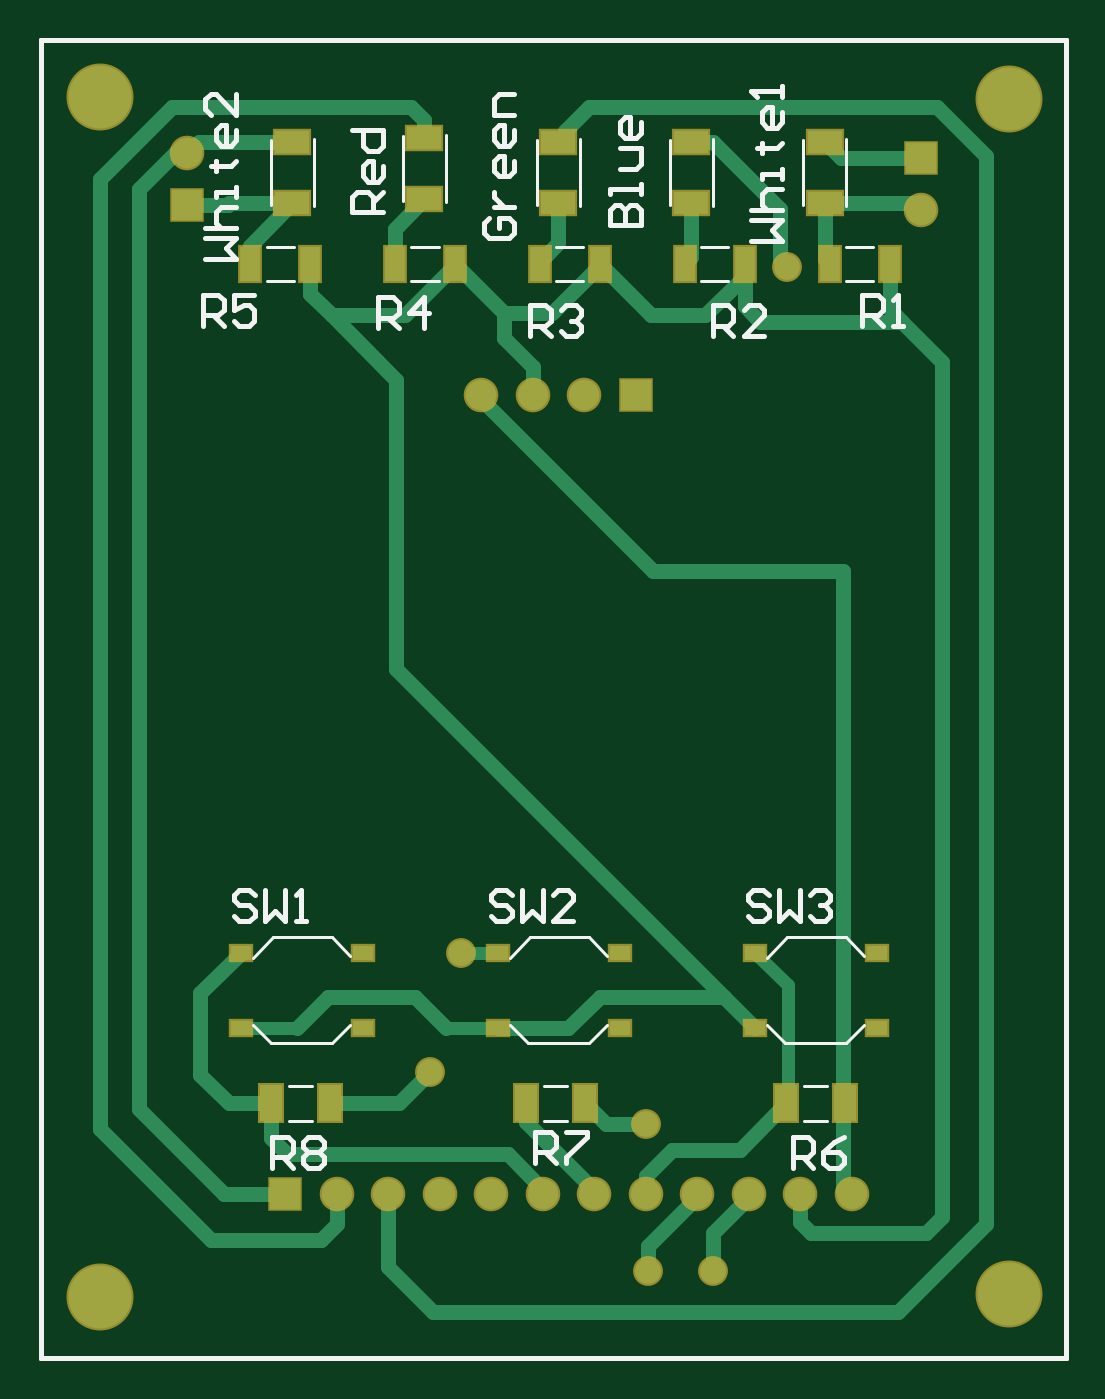
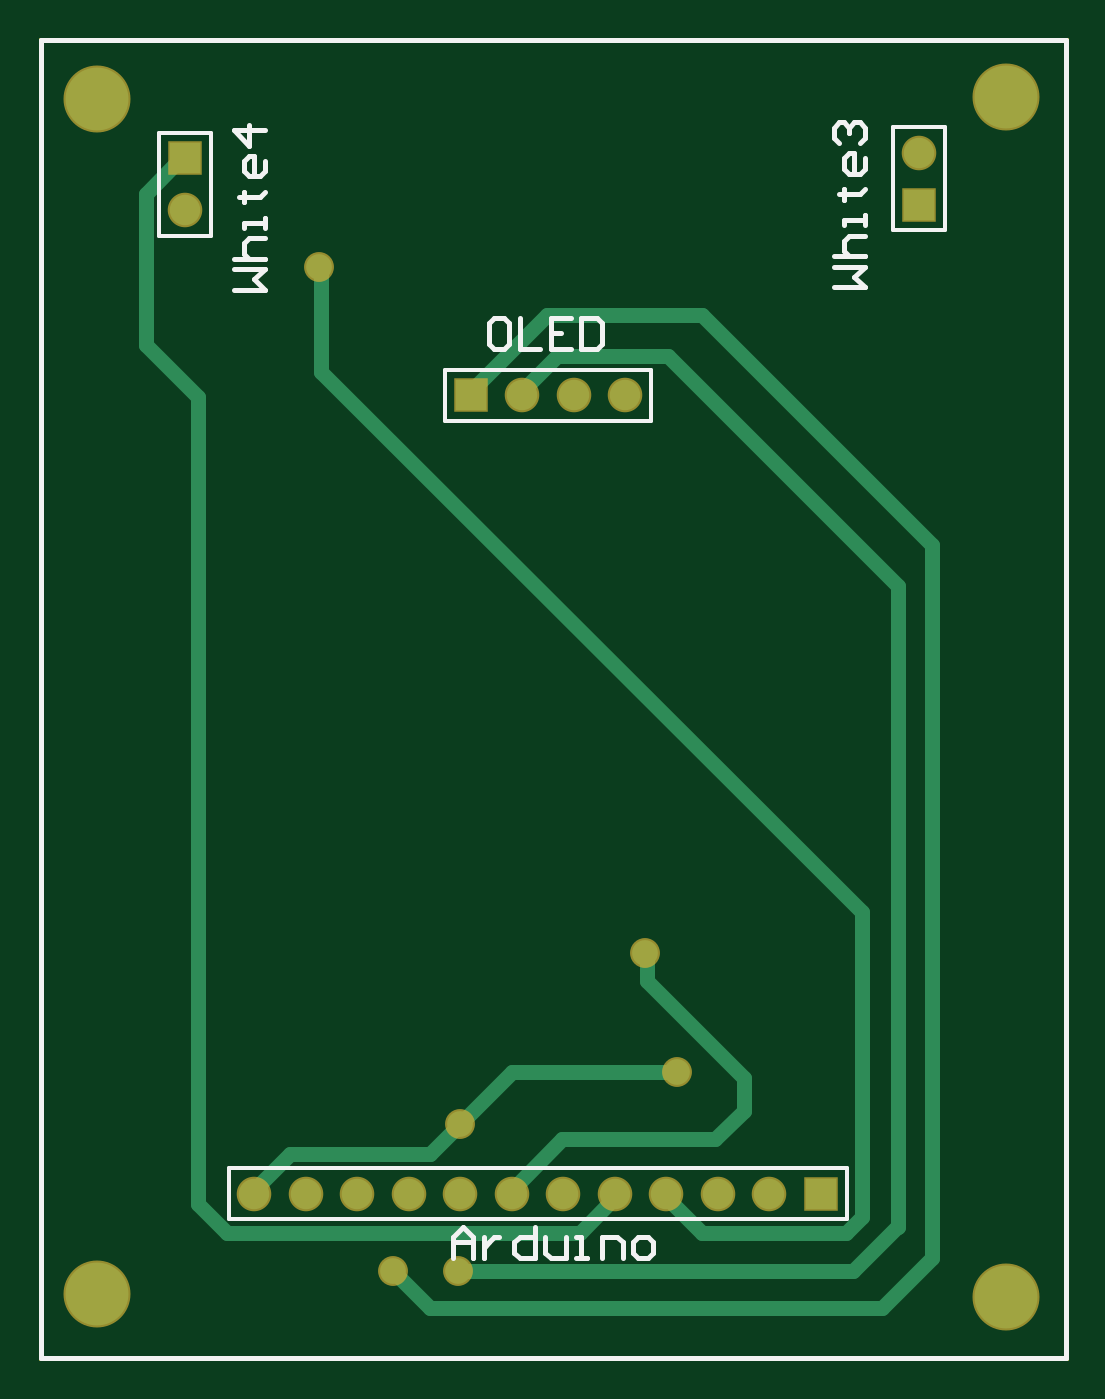
Circuit board: 10 layer files. Board 50.5 x 65.0 mm.
- bottom_copper: ButtonPanel.GBL (2462 bytes)
- bottom_silk: ButtonPanel.GBO (2806 bytes)
- paste: ButtonPanel.GBP (242 bytes)
- bottom_mask: ButtonPanel.GBS (978 bytes)
- outline: ButtonPanel.GKO (247 bytes)
- outline: ButtonPanel.GM1 (318 bytes)
- top_copper: ButtonPanel.GTL (5671 bytes)
- top_silk: ButtonPanel.GTO (7427 bytes)
- paste: ButtonPanel.GTP (1084 bytes)
- top_mask: ButtonPanel.GTS (1815 bytes)

=== bottom_copper: ButtonPanel.GBL ===
G04*
G04 #@! TF.GenerationSoftware,Altium Limited,Altium Designer,18.0.7 (293)*
G04*
G04 Layer_Physical_Order=2*
G04 Layer_Color=16711680*
%FSLAX25Y25*%
%MOIN*%
G70*
G01*
G75*
%ADD11C,0.01000*%
%ADD25C,0.03000*%
%ADD27C,0.12205*%
%ADD28R,0.05906X0.05906*%
%ADD29C,0.05906*%
%ADD30R,0.05906X0.05906*%
%ADD31C,0.05000*%
D11*
X0Y0D02*
Y256000D01*
Y0D02*
X199000D01*
Y256000D01*
X0D02*
X199000D01*
D25*
X77102Y194602D02*
X98649D01*
X32500Y150000D02*
X77102Y194602D01*
X32500Y25500D02*
Y150000D01*
X70500Y202500D02*
X100751D01*
X26000Y158000D02*
X70500Y202500D01*
X26000Y19500D02*
Y158000D01*
X98649Y194602D02*
X105500Y187751D01*
Y187000D02*
Y187751D01*
X100751Y202500D02*
X115500Y187751D01*
X32500Y25500D02*
X32822D01*
X68000Y42500D02*
X97751D01*
X62500Y48000D02*
X68000Y42500D01*
X115500Y187000D02*
Y187751D01*
X81217Y73217D02*
Y78783D01*
X168500Y186656D02*
X178602Y196758D01*
Y226149D01*
X171751Y233000D02*
X178602Y226149D01*
X171000Y233000D02*
X171751D01*
X41322Y17000D02*
X118000D01*
X32822Y25500D02*
X41322Y17000D01*
X157500Y32000D02*
Y32751D01*
X150649Y39602D02*
X157500Y32751D01*
X123398Y39602D02*
X150649D01*
X117500Y45500D02*
X123398Y39602D01*
X107500Y55500D02*
X117500Y45500D01*
X75500Y55500D02*
X107500D01*
X168500Y30000D02*
Y186656D01*
X162898Y24398D02*
X168500Y30000D01*
X94351Y24398D02*
X162898D01*
X87500Y31249D02*
X94351Y24398D01*
X123350Y9850D02*
X130500Y17000D01*
X26000Y19500D02*
X35650Y9850D01*
X123350D01*
X87500Y31249D02*
Y32000D01*
X77500Y31249D02*
Y32000D01*
X70649Y24398D02*
X77500Y31249D01*
X42621Y24398D02*
X70649D01*
X39500Y27519D02*
X42621Y24398D01*
X39500Y27519D02*
Y86600D01*
X107500Y32000D02*
Y32751D01*
X97751Y42500D02*
X107500Y32751D01*
X62500Y48000D02*
Y54500D01*
X81217Y73217D01*
Y78783D02*
X81600D01*
X39500Y86600D02*
X144500Y191600D01*
Y211500D02*
X145000Y212000D01*
X144500Y191600D02*
Y211500D01*
D27*
X11500Y12000D02*
D03*
X188000Y12500D02*
D03*
Y244500D02*
D03*
X11500Y245000D02*
D03*
D28*
X28500Y224000D02*
D03*
X171000Y233000D02*
D03*
D29*
X28500Y234000D02*
D03*
X171000Y223000D02*
D03*
X85500Y187000D02*
D03*
X95500D02*
D03*
X105500D02*
D03*
X157500Y32000D02*
D03*
X147500D02*
D03*
X137500D02*
D03*
X127500D02*
D03*
X117500D02*
D03*
X107500D02*
D03*
X97500D02*
D03*
X87500D02*
D03*
X77500D02*
D03*
X67500D02*
D03*
X57500D02*
D03*
D30*
X115500Y187000D02*
D03*
X47500Y32000D02*
D03*
D31*
X117500Y45500D02*
D03*
X118000Y17000D02*
D03*
X130500D02*
D03*
X75500Y55500D02*
D03*
X145000Y212000D02*
D03*
X81600Y78783D02*
D03*
M02*

=== bottom_silk: ButtonPanel.GBO ===
G04*
G04 #@! TF.GenerationSoftware,Altium Limited,Altium Designer,18.0.7 (293)*
G04*
G04 Layer_Color=32896*
%FSLAX25Y25*%
%MOIN*%
G70*
G01*
G75*
%ADD11C,0.01000*%
%ADD32C,0.00787*%
D11*
X161498Y207500D02*
X155500D01*
X157499Y209499D01*
X155500Y211499D01*
X161498D01*
Y213498D02*
X155500D01*
X158499D01*
X159499Y214498D01*
Y216497D01*
X158499Y217497D01*
X155500D01*
Y219496D02*
Y221496D01*
Y220496D01*
X159499D01*
Y219496D01*
X160498Y225494D02*
X159499D01*
Y224495D01*
Y226494D01*
Y225494D01*
X156500D01*
X155500Y226494D01*
Y232492D02*
Y230493D01*
X156500Y229493D01*
X158499D01*
X159499Y230493D01*
Y232492D01*
X158499Y233492D01*
X157499D01*
Y229493D01*
X155500Y238490D02*
X161498D01*
X158499Y235491D01*
Y239490D01*
X44998Y208000D02*
X39000D01*
X40999Y209999D01*
X39000Y211999D01*
X44998D01*
Y213998D02*
X39000D01*
X41999D01*
X42999Y214998D01*
Y216997D01*
X41999Y217997D01*
X39000D01*
Y219996D02*
Y221995D01*
Y220996D01*
X42999D01*
Y219996D01*
X43998Y225994D02*
X42999D01*
Y224994D01*
Y226994D01*
Y225994D01*
X40000D01*
X39000Y226994D01*
Y232992D02*
Y230993D01*
X40000Y229993D01*
X41999D01*
X42999Y230993D01*
Y232992D01*
X41999Y233992D01*
X40999D01*
Y229993D01*
X43998Y235991D02*
X44998Y236991D01*
Y238990D01*
X43998Y239990D01*
X42999D01*
X41999Y238990D01*
Y237990D01*
Y238990D01*
X40999Y239990D01*
X40000D01*
X39000Y238990D01*
Y236991D01*
X40000Y235991D01*
X109001Y201998D02*
X111000D01*
X112000Y200998D01*
Y197000D01*
X111000Y196000D01*
X109001D01*
X108001Y197000D01*
Y200998D01*
X109001Y201998D01*
X106002D02*
Y196000D01*
X102003D01*
X96005Y201998D02*
X100004D01*
Y196000D01*
X96005D01*
X100004Y198999D02*
X98005D01*
X94006Y201998D02*
Y196000D01*
X91007D01*
X90007Y197000D01*
Y200998D01*
X91007Y201998D01*
X94006D01*
X119000Y19500D02*
Y23499D01*
X117001Y25498D01*
X115001Y23499D01*
Y19500D01*
Y22499D01*
X119000D01*
X113002Y23499D02*
Y19500D01*
Y21499D01*
X112002Y22499D01*
X111003Y23499D01*
X110003D01*
X103005Y25498D02*
Y19500D01*
X106004D01*
X107004Y20500D01*
Y22499D01*
X106004Y23499D01*
X103005D01*
X101006D02*
Y20500D01*
X100006Y19500D01*
X97007D01*
Y23499D01*
X95008Y19500D02*
X93008D01*
X94008D01*
Y23499D01*
X95008D01*
X90009Y19500D02*
Y23499D01*
X87010D01*
X86011Y22499D01*
Y19500D01*
X83012D02*
X81012D01*
X80013Y20500D01*
Y22499D01*
X81012Y23499D01*
X83012D01*
X84011Y22499D01*
Y20500D01*
X83012Y19500D01*
X0Y0D02*
Y256000D01*
Y0D02*
X199000D01*
Y256000D01*
X0D02*
X199000D01*
D32*
X23500Y239000D02*
X33500D01*
X23500Y219000D02*
Y239000D01*
Y219000D02*
X33500D01*
Y239000D01*
X166000Y218000D02*
X176000D01*
Y238000D01*
X166000D02*
X176000D01*
X166000Y218000D02*
Y238000D01*
X120500Y182000D02*
Y192000D01*
X80500D02*
X120500D01*
X80500Y182000D02*
X120500D01*
X80500D02*
Y192000D01*
X50000Y27000D02*
X162500D01*
X42500D02*
X50000D01*
X42500D02*
Y37000D01*
X162500D01*
Y27000D02*
Y37000D01*
M02*

=== paste: ButtonPanel.GBP ===
G04*
G04 #@! TF.GenerationSoftware,Altium Limited,Altium Designer,18.0.7 (293)*
G04*
G04 Layer_Color=128*
%FSLAX25Y25*%
%MOIN*%
G70*
G01*
G75*
%ADD11C,0.01000*%
D11*
X0Y0D02*
Y256000D01*
Y0D02*
X199000D01*
Y256000D01*
X0D02*
X199000D01*
M02*

=== bottom_mask: ButtonPanel.GBS ===
G04*
G04 #@! TF.GenerationSoftware,Altium Limited,Altium Designer,18.0.7 (293)*
G04*
G04 Layer_Color=16711935*
%FSLAX25Y25*%
%MOIN*%
G70*
G01*
G75*
%ADD11C,0.01000*%
%ADD20C,0.13005*%
%ADD21R,0.06706X0.06706*%
%ADD22C,0.06706*%
%ADD23R,0.06706X0.06706*%
%ADD24C,0.05800*%
D11*
X0Y0D02*
Y256000D01*
Y0D02*
X199000D01*
Y256000D01*
X0D02*
X199000D01*
D20*
X11500Y12000D02*
D03*
X188000Y12500D02*
D03*
Y244500D02*
D03*
X11500Y245000D02*
D03*
D21*
X28500Y224000D02*
D03*
X171000Y233000D02*
D03*
D22*
X28500Y234000D02*
D03*
X171000Y223000D02*
D03*
X85500Y187000D02*
D03*
X95500D02*
D03*
X105500D02*
D03*
X157500Y32000D02*
D03*
X147500D02*
D03*
X137500D02*
D03*
X127500D02*
D03*
X117500D02*
D03*
X107500D02*
D03*
X97500D02*
D03*
X87500D02*
D03*
X77500D02*
D03*
X67500D02*
D03*
X57500D02*
D03*
D23*
X115500Y187000D02*
D03*
X47500Y32000D02*
D03*
D24*
X117500Y45500D02*
D03*
X118000Y17000D02*
D03*
X130500D02*
D03*
X75500Y55500D02*
D03*
X145000Y212000D02*
D03*
X81600Y78783D02*
D03*
M02*

=== outline: ButtonPanel.GKO ===
G04*
G04 #@! TF.GenerationSoftware,Altium Limited,Altium Designer,18.0.7 (293)*
G04*
G04 Layer_Color=16711935*
%FSLAX25Y25*%
%MOIN*%
G70*
G01*
G75*
%ADD11C,0.01000*%
D11*
X0Y0D02*
Y256000D01*
Y0D02*
X199000D01*
Y256000D01*
X0D02*
X199000D01*
M02*

=== outline: ButtonPanel.GM1 ===
G04*
G04 #@! TF.GenerationSoftware,Altium Limited,Altium Designer,18.0.7 (293)*
G04*
G04 Layer_Color=16711935*
%FSLAX25Y25*%
%MOIN*%
G70*
G01*
G75*
%ADD11C,0.01000*%
D11*
X0Y0D02*
Y256000D01*
Y0D02*
X199000D01*
Y256000D01*
X0D02*
X199000D01*
X0Y0D02*
Y256000D01*
Y0D02*
X199000D01*
Y256000D01*
X0D02*
X199000D01*
M02*

=== top_copper: ButtonPanel.GTL ===
G04*
G04 #@! TF.GenerationSoftware,Altium Limited,Altium Designer,18.0.7 (293)*
G04*
G04 Layer_Physical_Order=1*
G04 Layer_Color=255*
%FSLAX25Y25*%
%MOIN*%
G70*
G01*
G75*
%ADD11C,0.01000*%
%ADD12R,0.04449X0.06969*%
%ADD13R,0.03819X0.06811*%
%ADD14R,0.06811X0.04331*%
%ADD15R,0.03937X0.02756*%
%ADD25C,0.03000*%
%ADD26C,0.02480*%
%ADD27C,0.12205*%
%ADD28R,0.05906X0.05906*%
%ADD29C,0.05906*%
%ADD30R,0.05906X0.05906*%
%ADD31C,0.05000*%
D11*
X0Y0D02*
Y256000D01*
Y0D02*
X199000D01*
Y256000D01*
X0D02*
X199000D01*
D12*
X105689Y49500D02*
D03*
X94311D02*
D03*
X156189D02*
D03*
X144811D02*
D03*
X44811D02*
D03*
X56189D02*
D03*
D13*
X153173Y212500D02*
D03*
X164827D02*
D03*
X125048D02*
D03*
X136702D02*
D03*
X96923D02*
D03*
X108577D02*
D03*
X68798D02*
D03*
X80452D02*
D03*
X40673D02*
D03*
X52327D02*
D03*
D14*
X152202Y224256D02*
D03*
Y236146D02*
D03*
X126369Y224256D02*
D03*
Y236146D02*
D03*
X100535Y224256D02*
D03*
Y236146D02*
D03*
X74500Y225055D02*
D03*
Y236945D02*
D03*
X48869Y224256D02*
D03*
Y236146D02*
D03*
D15*
X38878Y78783D02*
D03*
X62500D02*
D03*
X38878Y64217D02*
D03*
X62500D02*
D03*
X88783Y78783D02*
D03*
X112406D02*
D03*
X88783Y64217D02*
D03*
X112406D02*
D03*
X138689Y78783D02*
D03*
X162311D02*
D03*
X138689Y64217D02*
D03*
X162311D02*
D03*
D25*
X68798Y219353D02*
X74500Y225055D01*
X68798Y212500D02*
Y219353D01*
X72000Y242961D02*
X74500Y240460D01*
Y236945D02*
Y240460D01*
X69000Y133906D02*
Y190000D01*
X56500Y202500D02*
X69000Y190000D01*
X155693Y32750D02*
Y152807D01*
X135811Y40500D02*
X144811Y49500D01*
X122611Y40500D02*
X135811D01*
X117500Y35389D02*
X122611Y40500D01*
X95500Y187000D02*
Y192500D01*
X89952Y198048D02*
X95500Y192500D01*
X89952Y198048D02*
Y203000D01*
X99314D01*
X85500Y186249D02*
Y187000D01*
Y186249D02*
X118941Y152807D01*
X155693D01*
X94311Y45940D02*
X107500Y32751D01*
X94311Y45940D02*
Y49500D01*
X107500Y32000D02*
Y32751D01*
X69000Y133906D02*
X132661Y70244D01*
X116500Y204577D02*
X118500Y202577D01*
X101800Y236146D02*
Y238300D01*
X174000Y243000D02*
X183500Y233500D01*
X106500Y243000D02*
X174000D01*
X101800Y238300D02*
X106500Y243000D01*
X183500Y26005D02*
Y233500D01*
X169744Y224256D02*
X171000Y223000D01*
X152202Y224256D02*
X169744D01*
X155348Y233000D02*
X171000D01*
X152202Y236146D02*
X155348Y233000D01*
X25461Y242961D02*
X72000D01*
X11500Y229000D02*
X25461Y242961D01*
X11500Y229000D02*
X11500Y44500D01*
X30646Y236146D02*
X48869D01*
X28500Y234000D02*
X30646Y236146D01*
X166495Y9000D02*
X183500Y26005D01*
X76200Y9000D02*
X166495D01*
X67500Y17700D02*
X76200Y9000D01*
X117500Y32000D02*
Y35389D01*
X109689Y45500D02*
X117500D01*
X105689Y49500D02*
X109689Y45500D01*
X132661Y70244D02*
X138689Y64217D01*
X108511Y70244D02*
X132661D01*
X102484Y64217D02*
X108511Y70244D01*
X88783Y64217D02*
X102484D01*
X147500Y32000D02*
Y32751D01*
X11500Y44500D02*
X33000Y23000D01*
X19000Y48500D02*
Y226981D01*
Y48500D02*
X35500Y32000D01*
X19000Y226981D02*
X26019Y234000D01*
X28500D01*
X36300Y224000D02*
X36556Y224256D01*
X28500Y224000D02*
X36300D01*
X67500Y17700D02*
Y32000D01*
X149602Y24398D02*
X171898D01*
X147500Y26500D02*
X149602Y24398D01*
X147500Y26500D02*
Y32000D01*
X137500Y31249D02*
Y32000D01*
X130500Y24249D02*
X137500Y31249D01*
X130500Y17000D02*
Y24249D01*
X127500Y31249D02*
Y32000D01*
X118000Y21749D02*
X127500Y31249D01*
X118000Y17000D02*
Y21749D01*
X156750Y32750D02*
X157500Y32000D01*
X155693Y32750D02*
X156750D01*
X57500Y26000D02*
Y32000D01*
X33000Y23000D02*
X54500D01*
X57500Y26000D01*
X69500Y49500D02*
X75500Y55500D01*
X56189Y49500D02*
X69500D01*
X35500Y32000D02*
X47500D01*
X97500D02*
Y32751D01*
X90649Y39602D02*
X97500Y32751D01*
X47898Y39602D02*
X90649D01*
X44811Y42689D02*
X47898Y39602D01*
X44811Y42689D02*
Y49500D01*
X36500D02*
X44811D01*
X31000Y55000D02*
X36500Y49500D01*
X31000Y55000D02*
Y70905D01*
X38878Y78783D01*
X108577Y212500D02*
X116000Y205077D01*
X171898Y24398D02*
X175000Y27500D01*
X167200Y201300D02*
X175000Y193500D01*
X175000Y27500D02*
X175000Y193500D01*
X164827Y203673D02*
Y212500D01*
Y203673D02*
X167200Y201300D01*
X136702Y210202D02*
Y212500D01*
Y204300D02*
Y210202D01*
Y204300D02*
X139702Y201300D01*
X129077Y202577D02*
X136702Y210202D01*
X118500Y202577D02*
X129077D01*
X108577Y212263D02*
Y212500D01*
X99314Y203000D02*
X108577Y212263D01*
X80452Y212500D02*
X89952Y203000D01*
X80452Y212263D02*
Y212500D01*
X70689Y202500D02*
X80452Y212263D01*
X56500Y202500D02*
X70689D01*
X52327Y206673D02*
X56500Y202500D01*
X52327Y206673D02*
Y212500D01*
X139702Y201300D02*
X167200D01*
X96673Y212750D02*
X100535Y216612D01*
X152202Y213471D02*
X153173Y212500D01*
X152202Y213471D02*
Y224256D01*
X143500Y213500D02*
X145000Y212000D01*
X143500Y213500D02*
Y223146D01*
X125048Y212500D02*
X126369Y213821D01*
Y224256D01*
X40673Y212500D02*
Y216060D01*
X48869Y224256D01*
X36556D02*
X48869D01*
X126369Y236146D02*
X130500D01*
X143500Y223146D01*
X100535Y236146D02*
X101800D01*
X49854Y64217D02*
X55882Y70244D01*
X72672D01*
X78700Y64217D01*
X100535Y216612D02*
Y224256D01*
D26*
X145047Y49500D02*
Y72425D01*
X138689Y78783D02*
X145047Y72425D01*
X144811Y49500D02*
X145047D01*
X81600Y78783D02*
X88783D01*
X38878Y64217D02*
X49854D01*
X78700D02*
X88783D01*
D27*
X11500Y12000D02*
D03*
X188000Y12500D02*
D03*
Y244500D02*
D03*
X11500Y245000D02*
D03*
D28*
X28500Y224000D02*
D03*
X171000Y233000D02*
D03*
D29*
X28500Y234000D02*
D03*
X171000Y223000D02*
D03*
X85500Y187000D02*
D03*
X95500D02*
D03*
X105500D02*
D03*
X157500Y32000D02*
D03*
X147500D02*
D03*
X137500D02*
D03*
X127500D02*
D03*
X117500D02*
D03*
X107500D02*
D03*
X97500D02*
D03*
X87500D02*
D03*
X77500D02*
D03*
X67500D02*
D03*
X57500D02*
D03*
D30*
X115500Y187000D02*
D03*
X47500Y32000D02*
D03*
D31*
X117500Y45500D02*
D03*
X118000Y17000D02*
D03*
X130500D02*
D03*
X75500Y55500D02*
D03*
X145000Y212000D02*
D03*
X81600Y78783D02*
D03*
M02*

=== top_silk: ButtonPanel.GTO (7427 bytes, source omitted) ===
=== paste: ButtonPanel.GTP ===
G04*
G04 #@! TF.GenerationSoftware,Altium Limited,Altium Designer,18.0.7 (293)*
G04*
G04 Layer_Color=8421504*
%FSLAX25Y25*%
%MOIN*%
G70*
G01*
G75*
%ADD11C,0.01000*%
%ADD12R,0.04449X0.06969*%
%ADD13R,0.03819X0.06811*%
%ADD14R,0.06811X0.04331*%
%ADD15R,0.03937X0.02756*%
D11*
X0Y0D02*
Y256000D01*
Y0D02*
X199000D01*
Y256000D01*
X0D02*
X199000D01*
D12*
X105689Y49500D02*
D03*
X94311D02*
D03*
X156189D02*
D03*
X144811D02*
D03*
X44811D02*
D03*
X56189D02*
D03*
D13*
X153173Y212500D02*
D03*
X164827D02*
D03*
X125048D02*
D03*
X136702D02*
D03*
X96923D02*
D03*
X108577D02*
D03*
X68798D02*
D03*
X80452D02*
D03*
X40673D02*
D03*
X52327D02*
D03*
D14*
X152202Y224256D02*
D03*
Y236146D02*
D03*
X126369Y224256D02*
D03*
Y236146D02*
D03*
X100535Y224256D02*
D03*
Y236146D02*
D03*
X74500Y225055D02*
D03*
Y236945D02*
D03*
X48869Y224256D02*
D03*
Y236146D02*
D03*
D15*
X38878Y78783D02*
D03*
X62500D02*
D03*
X38878Y64217D02*
D03*
X62500D02*
D03*
X88783Y78783D02*
D03*
X112406D02*
D03*
X88783Y64217D02*
D03*
X112406D02*
D03*
X138689Y78783D02*
D03*
X162311D02*
D03*
X138689Y64217D02*
D03*
X162311D02*
D03*
M02*

=== top_mask: ButtonPanel.GTS ===
G04*
G04 #@! TF.GenerationSoftware,Altium Limited,Altium Designer,18.0.7 (293)*
G04*
G04 Layer_Color=8388736*
%FSLAX25Y25*%
%MOIN*%
G70*
G01*
G75*
%ADD11C,0.01000*%
%ADD16R,0.05249X0.07769*%
%ADD17R,0.04619X0.07611*%
%ADD18R,0.07611X0.05131*%
%ADD19R,0.04737X0.03556*%
%ADD20C,0.13005*%
%ADD21R,0.06706X0.06706*%
%ADD22C,0.06706*%
%ADD23R,0.06706X0.06706*%
%ADD24C,0.05800*%
D11*
X0Y0D02*
Y256000D01*
Y0D02*
X199000D01*
Y256000D01*
X0D02*
X199000D01*
D16*
X105689Y49500D02*
D03*
X94311D02*
D03*
X156189D02*
D03*
X144811D02*
D03*
X44811D02*
D03*
X56189D02*
D03*
D17*
X153173Y212500D02*
D03*
X164827D02*
D03*
X125048D02*
D03*
X136702D02*
D03*
X96923D02*
D03*
X108577D02*
D03*
X68798D02*
D03*
X80452D02*
D03*
X40673D02*
D03*
X52327D02*
D03*
D18*
X152202Y224256D02*
D03*
Y236146D02*
D03*
X126369Y224256D02*
D03*
Y236146D02*
D03*
X100535Y224256D02*
D03*
Y236146D02*
D03*
X74500Y225055D02*
D03*
Y236945D02*
D03*
X48869Y224256D02*
D03*
Y236146D02*
D03*
D19*
X38878Y78783D02*
D03*
X62500D02*
D03*
X38878Y64217D02*
D03*
X62500D02*
D03*
X88783Y78783D02*
D03*
X112406D02*
D03*
X88783Y64217D02*
D03*
X112406D02*
D03*
X138689Y78783D02*
D03*
X162311D02*
D03*
X138689Y64217D02*
D03*
X162311D02*
D03*
D20*
X11500Y12000D02*
D03*
X188000Y12500D02*
D03*
Y244500D02*
D03*
X11500Y245000D02*
D03*
D21*
X28500Y224000D02*
D03*
X171000Y233000D02*
D03*
D22*
X28500Y234000D02*
D03*
X171000Y223000D02*
D03*
X85500Y187000D02*
D03*
X95500D02*
D03*
X105500D02*
D03*
X157500Y32000D02*
D03*
X147500D02*
D03*
X137500D02*
D03*
X127500D02*
D03*
X117500D02*
D03*
X107500D02*
D03*
X97500D02*
D03*
X87500D02*
D03*
X77500D02*
D03*
X67500D02*
D03*
X57500D02*
D03*
D23*
X115500Y187000D02*
D03*
X47500Y32000D02*
D03*
D24*
X117500Y45500D02*
D03*
X118000Y17000D02*
D03*
X130500D02*
D03*
X75500Y55500D02*
D03*
X145000Y212000D02*
D03*
X81600Y78783D02*
D03*
M02*

